Run: headless pygame with SDL's dummy video driver; simulated clock (each Clock.tick advances the game by its frame time, no real sleeping); random seed 0; keys injected as events and as key.get_pressed() state; no mouse input.
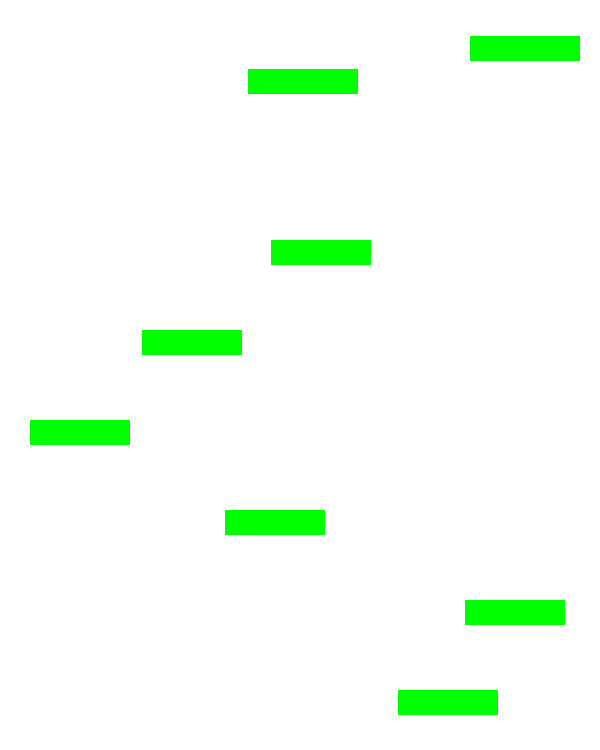
Frame 1 of 4 · flips 1–60 · no input
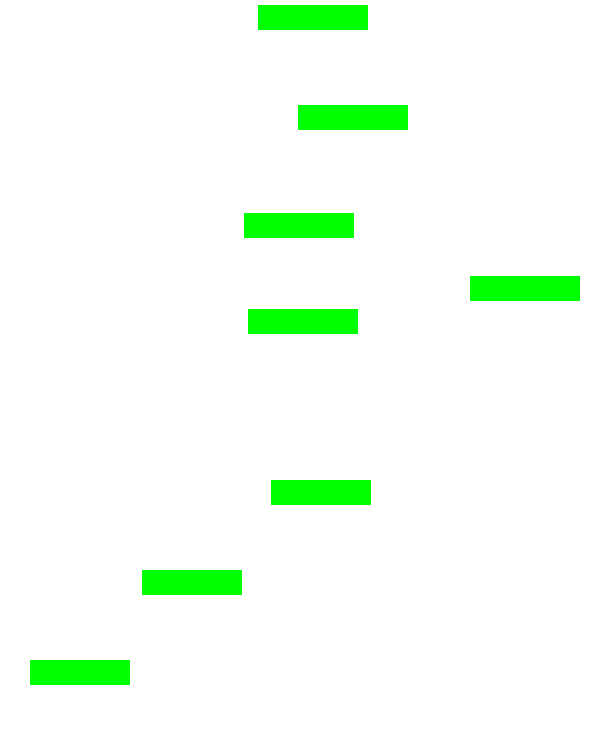
Frame 2 of 4 · flips 61–180 · tapped SPACE, RETURN · held RIGHT (→), D
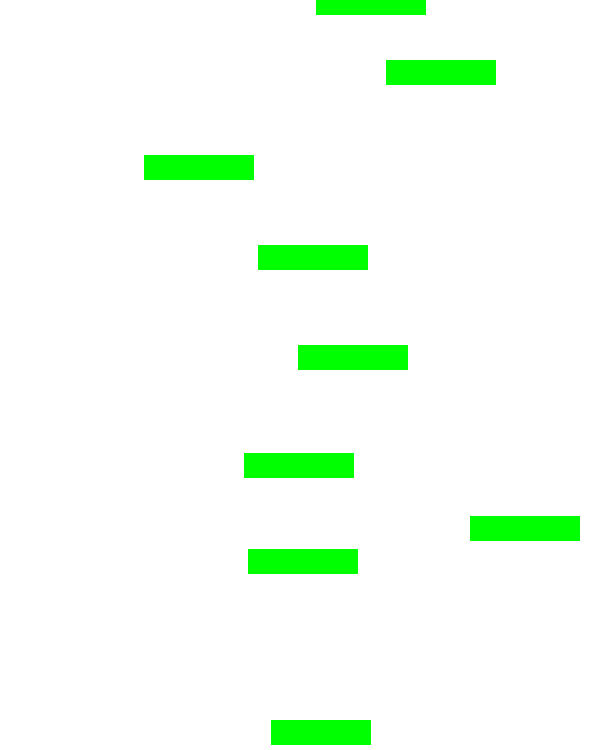
Frame 3 of 4 · flips 181–300 · held DOWN (↓), S
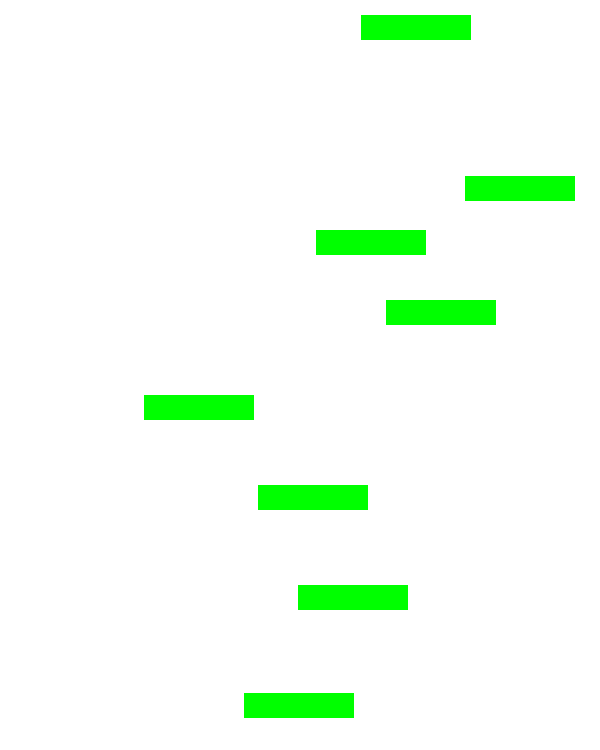
Frame 4 of 4 · flips 301–420 · held LEFT (←), A, UP (↑), W

The pygame program that drew these frames:

import pygame
from pygame.locals import *
import random

pygame.init()

screen_width, screen_height = 600, 750
screen = pygame.display.set_mode((screen_width, screen_height))
pygame.display.set_caption('SkyDodo')
clock = pygame.time.Clock()

#Class for Platforms
class Platform:
    def __init__(self, x, y, width=100, height=25):
        self.x = x
        self.y = y
        self.width = width
        self.height = height

    def draw(self, screen):
        pygame.draw.rect(screen, (0, 255, 0), (self.x, self.y, self.width, self.height))

def generate_platforms(num=8):
    platforms = []

    ground = Platform(x=0, y=screen_height - 20, width=screen_width, height=25)
    platforms.append(ground)

    platform_width = 110
    for i in range(num):
        x = random.randint(10, screen_width-platform_width)
        y = screen_height - i * 90
        platforms.append(Platform(x, y))
    return platforms

def scroll_platforms(platforms, scroll_amount):
    for p in platforms:
        p.y += scroll_amount

#delete platforms that are out of the screen and append new ones
def recycle_platforms(platforms):
    platform_width = 110
    platform_height = 25
    max_attempts = 10

    for p in platforms[:]:
        if p.y > screen_height:
            platforms.remove(p)

            #try to search for a new position if something overlaps
            for i in range(max_attempts):
                new_x = random.randint(0, screen_width - platform_width)
                new_y = random.randint(-100, -10)
                if not is_overlappping(new_x, new_y, platform_width, platform_height, platforms):
                    break
        else:
            continue

        platforms.append(Platform(new_x, new_y, platform_width, platform_height))


#Checking if platforms are overlapping
def is_overlappping(new_x, new_y, width, height, platforms):
    for p in platforms:
        if (new_x < p.x + p.width and
            new_x + width > p.x and
            new_y < p.y + p.height and
            new_y + height > p.y):
            return True
    return False


platforms = generate_platforms()

running = True
scroll_speed = 2

while running:
    clock.tick(60)
    screen.fill((255,255,255))

    scroll_platforms(platforms, scroll_speed)
    recycle_platforms(platforms)

    for p in platforms:
        p.draw(screen)

    pygame.display.update()

    for  event in pygame.event.get():
        if event.type == QUIT:
            running = False

pygame.quit()
